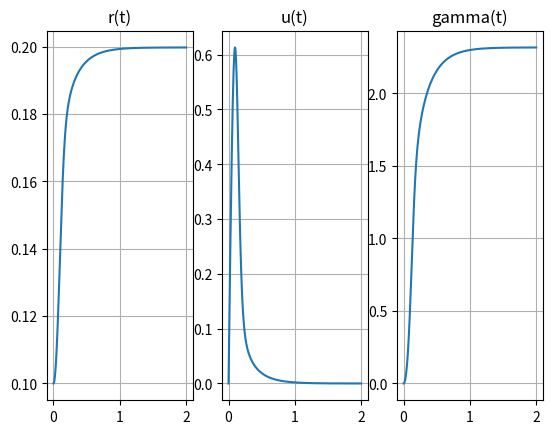

This figure's Python source:
import numpy as np
import matplotlib.pyplot as plt

## Modèle de Kelvin Voigt

# Temps final N*dt
N = 2 * 10**3  # Nombre d'itérations
dt = 1e-3  # Pas de temps, en sec

# Paramètres de l'expérience
h0 = 0.1  # m
r0 = 0.1  # m
M = 0.05  # kg

# Propriétés du matériau
rho = 1e3  # kg/m3
k = 40  # Pa.s
G = 100  # Pa
tau0 = 15  # Pa
sigma = 5e-2  # Pa.m

g = 9.81  # m/s2

# Initialisation
R = np.zeros(N + 1)
R[0] = r0
U = np.zeros(N + 1)
Gamma = np.zeros(N + 1)

# Itération
for i in range(N):
    R[i + 1] = dt * U[i] + R[i]
    tauT = (
        k * U[i] * (R[i] / r0) ** 2 / h0
        + tau0
        + G * Gamma[i]
        - rho * g * h0 * (r0 / R[i]) ** 2
        - M * g / (np.pi * R[i])
        + sigma * r0 * (r0 / R[i] - 1)
    )
    Gamma[i + 1] = dt * U[i] * (R[i] / r0) ** 2 / h0 + Gamma[i]
    U[i + 1] = -dt * (R[i] / r0) ** 2 / (rho * h0) * tauT + U[i]

# Sortie
print(f"Le rayon au bout de {N * dt}s est {R[N]:.4f} m.")

T = dt * np.arange(N + 1)

plt.figure()
plt.subplot(1, 3, 1)
plt.plot(T, R, label="r(t)")
plt.title("r(t)")
plt.grid()

plt.subplot(1, 3, 2)
plt.plot(T, U, label="u(t)")
plt.title("u(t)")
plt.grid()

plt.subplot(1, 3, 3)
plt.plot(T, Gamma, label="gamma(t)")
plt.title("gamma(t)")
plt.grid()

plt.show()
